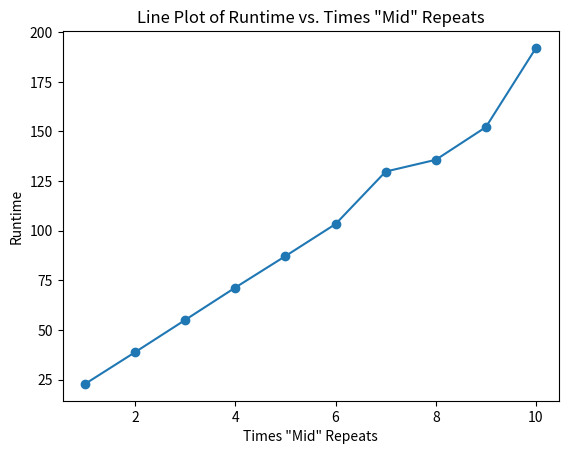

Recreate this plot in Python.
import matplotlib.pyplot as plt

# Sample data (replace with your own data)
x_values = [1, 2, 3, 4, 5, 6, 7, 8, 9, 10]
y_values = [22.9, 38.9, 55.14, 71.43, 87.27,
            103.39, 129.82, 135.73, 152.19, 192.06]

# Create the plot
plt.plot(x_values, y_values, marker='o', linestyle='-')

# Add labels and title
plt.xlabel('Times "Mid" Repeats')
plt.ylabel('Runtime')
plt.title('Line Plot of Runtime vs. Times "Mid" Repeats')

# Show the plot
plt.show()
